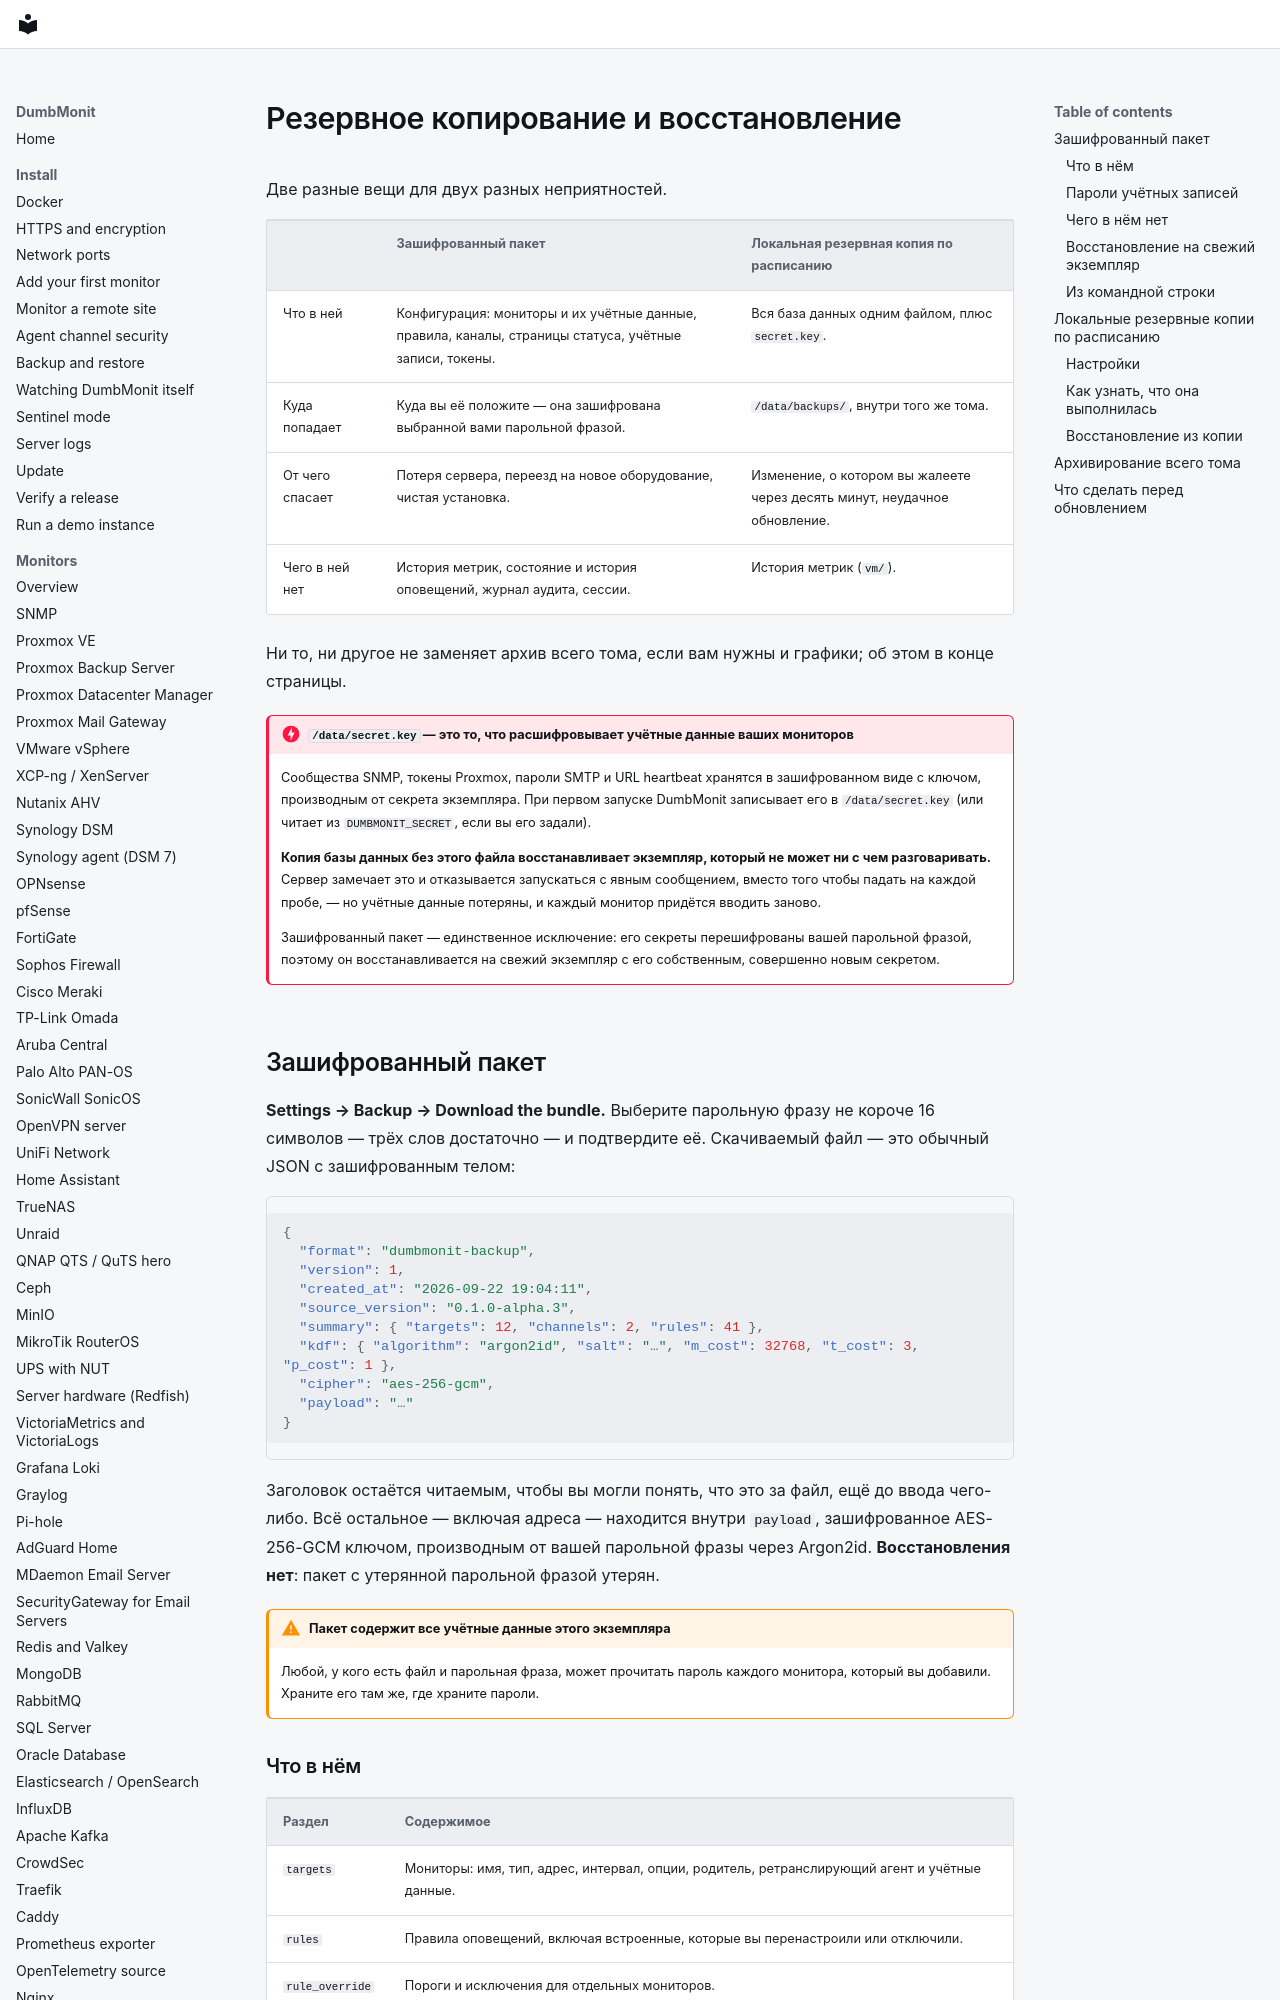

repository: laupernoe/dumbmonit · page: install/backup.ru/index.html · generator: mkdocs

# Резервное копирование и восстановление

Две разные вещи для двух разных неприятностей.

| | Зашифрованный пакет | Локальная резервная копия по расписанию |
|---|---|---|
| Что в ней | Конфигурация: мониторы и их учётные данные, правила, каналы, страницы статуса, учётные записи, токены. | Вся база данных одним файлом, плюс `secret.key`. |
| Куда попадает | Куда вы её положите — она зашифрована выбранной вами парольной фразой. | `/data/backups/`, внутри того же тома. |
| От чего спасает | Потеря сервера, переезд на новое оборудование, чистая установка. | Изменение, о котором вы жалеете через десять минут, неудачное обновление. |
| Чего в ней нет | История метрик, состояние и история оповещений, журнал аудита, сессии. | История метрик (`vm/`). |

Ни то, ни другое не заменяет архив всего тома, если вам нужны и графики;
об этом в конце страницы.

!!! danger "`/data/secret.key` — это то, что расшифровывает учётные данные ваших мониторов"
    Сообщества SNMP, токены Proxmox, пароли SMTP и URL heartbeat
    хранятся в зашифрованном виде с ключом, производным от секрета экземпляра. При первом запуске
    DumbMonit записывает его в `/data/secret.key` (или читает из
    `DUMBMONIT_SECRET`, если вы его задали).

    **Копия базы данных без этого файла восстанавливает экземпляр, который не может
    ни с чем разговаривать.** Сервер замечает это и отказывается запускаться с явным
    сообщением, вместо того чтобы падать на каждой пробе, — но учётные данные потеряны,
    и каждый монитор придётся вводить заново.

    Зашифрованный пакет — единственное исключение: его секреты перешифрованы
    вашей парольной фразой, поэтому он восстанавливается на свежий экземпляр с его собственным,
    совершенно новым секретом.

## Зашифрованный пакет

**Settings → Backup → Download the bundle.** Выберите парольную фразу не короче 16
символов — трёх слов достаточно — и подтвердите её. Скачиваемый файл — это
обычный JSON с зашифрованным телом:

```json
{
  "format": "dumbmonit-backup",
  "version": 1,
  "created_at": "2026-09-22 19:04:11",
  "source_version": "0.1.0-alpha.3",
  "summary": { "targets": 12, "channels": 2, "rules": 41 },
  "kdf": { "algorithm": "argon2id", "salt": "…", "m_cost": 32768, "t_cost": 3, "p_cost": 1 },
  "cipher": "aes-256-gcm",
  "payload": "…"
}
```

Заголовок остаётся читаемым, чтобы вы могли понять, что это за файл, ещё до ввода чего-либо.
Всё остальное — включая адреса — находится внутри `payload`, зашифрованное
AES-256-GCM ключом, производным от вашей парольной фразы через Argon2id. **Восстановления
нет**: пакет с утерянной парольной фразой утерян.

!!! warning "Пакет содержит все учётные данные этого экземпляра"
    Любой, у кого есть файл и парольная фраза, может прочитать пароль каждого
    монитора, который вы добавили. Храните его там же, где храните пароли.
